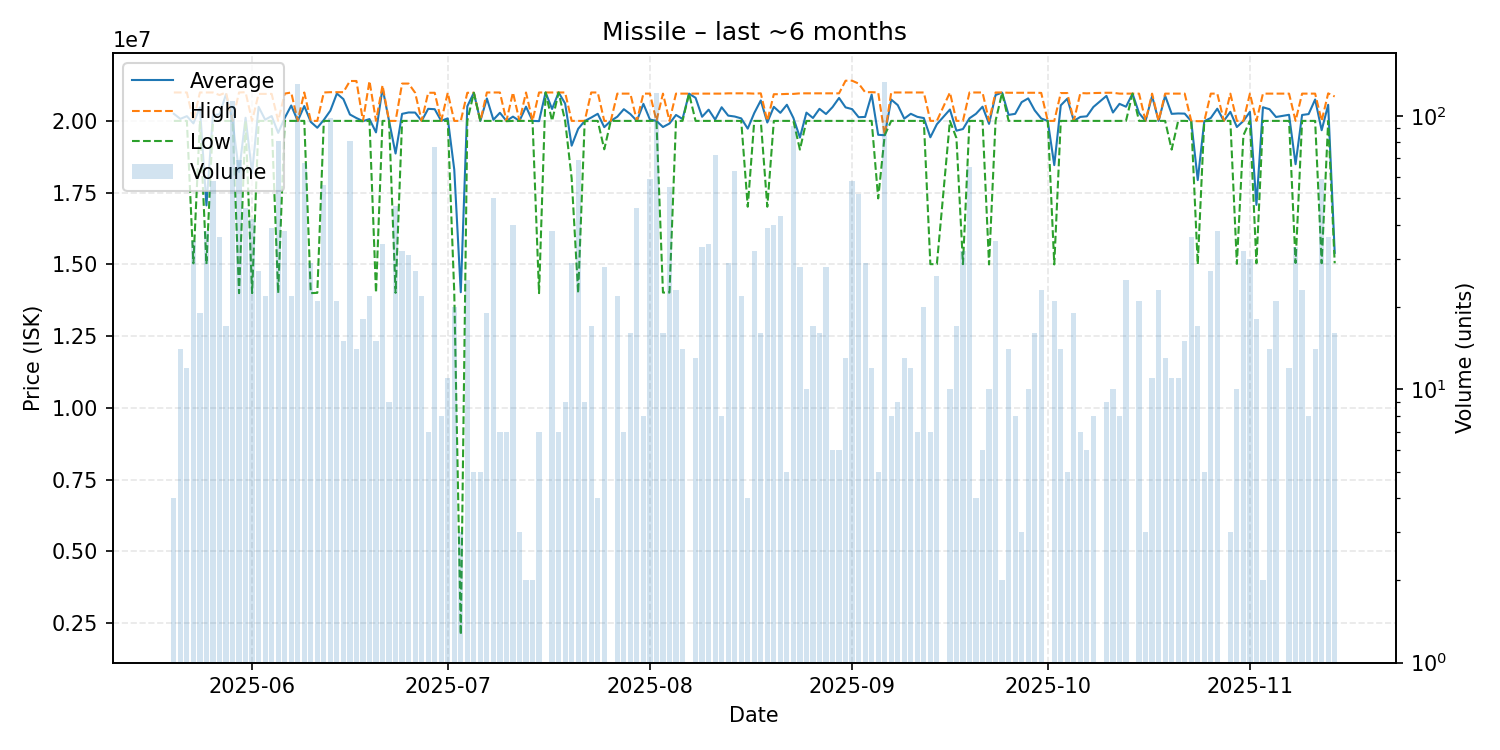

The table this chart was drawn from, first rows:
date, average, highest, lowest, order_count, volume
2025-05-20, 20247500, 20990000, 20000000, 3, 4
2025-05-21, 20070714, 20990000, 20000000, 5, 14
2025-05-22, 20165000, 20990000, 20000000, 5, 12
2025-05-23, 19914857, 20000000, 15040000, 7, 35
2025-05-24, 20468947, 20990000, 20000000, 9, 19
2025-05-25, 17056579, 20990000, 15010000, 8, 38
2025-05-26, 20204828, 20990000, 20000000, 16, 58
2025-05-27, 20225000, 20900000, 20000000, 7, 36
2025-05-28, 20927647, 20990000, 20000000, 10, 17
2025-05-29, 20000000, 20000000, 20000000, 19, 113
2025-05-30, 18216087, 20990000, 14000000, 12, 69
2025-05-31, 20108696, 21000000, 20000000, 14, 46
2025-06-01, 18183095, 20000000, 14000000, 13, 42
2025-06-02, 20488519, 20940000, 20000000, 10, 27
2025-06-03, 20042727, 20940000, 20000000, 7, 22
2025-06-04, 20168718, 20940000, 20000000, 10, 39
2025-06-05, 19582346, 20000000, 14000000, 19, 81
2025-06-06, 20100000, 20950000, 20000000, 12, 38
2025-06-07, 20535909, 20990000, 20000000, 11, 22
2025-06-08, 20000000, 20000000, 20000000, 25, 131
2025-06-09, 20517761, 20990000, 20000000, 14, 67
2025-06-10, 19963793, 20000000, 14000000, 13, 29
2025-06-11, 19761905, 20000000, 14010000, 5, 21
2025-06-12, 20035357, 20990000, 20000000, 10, 56
2025-06-13, 20356531, 21000000, 20000000, 15, 98
2025-06-14, 20952381, 21000000, 20000000, 6, 21
2025-06-15, 20759333, 21000000, 20000000, 5, 15
2025-06-16, 20223086, 21390000, 20000000, 13, 81
2025-06-17, 20099286, 21390000, 20000000, 5, 14
2025-06-18, 19991667, 20000000, 19990000, 4, 18
2025-06-19, 20063182, 21390000, 20000000, 5, 22
2025-06-20, 19600000, 20000000, 14010000, 7, 15
2025-06-21, 21141176, 21240000, 20000000, 5, 34
2025-06-22, 20000000, 20000000, 20000000, 5, 9
2025-06-23, 18862979, 20000000, 14010000, 12, 47
2025-06-24, 20245312, 21300000, 20000000, 9, 32
2025-06-25, 20293548, 21300000, 20000000, 8, 31
2025-06-26, 20290370, 20980000, 20000000, 6, 27
2025-06-27, 20000000, 20000000, 20000000, 4, 22
2025-06-28, 20420000, 20980000, 20000000, 7, 7
2025-06-29, 20407273, 20980000, 20000000, 13, 77
2025-06-30, 20000000, 20000000, 20000000, 2, 8
2025-07-01, 20089091, 20980000, 20000000, 3, 11
2025-07-02, 18301000, 20000000, 14010000, 5, 20
2025-07-03, 14031667, 20000000, 2095000, 2, 3
2025-07-04, 20508800, 20980000, 20000000, 6, 25
2025-07-05, 20980000, 20980000, 20980000, 1, 5
2025-07-06, 20000000, 20000000, 20000000, 2, 5
2025-07-07, 20781579, 20990000, 20000000, 6, 19
2025-07-08, 20039600, 20990000, 20000000, 11, 50
2025-07-09, 20282857, 20990000, 20000000, 3, 7
2025-07-10, 19998571, 20000000, 19990000, 6, 7
2025-07-11, 20149000, 20990000, 20000000, 11, 40
2025-07-12, 20000000, 20000000, 20000000, 3, 3
2025-07-13, 20495000, 20990000, 20000000, 2, 2
2025-07-14, 20000000, 20000000, 20000000, 2, 2
2025-07-15, 19991429, 20990000, 14000000, 3, 7
2025-07-16, 20990000, 20990000, 20990000, 1, 1
2025-07-17, 20415263, 20990000, 20000000, 7, 38
2025-07-18, 20990000, 20990000, 20990000, 6, 7
... 116 more rows
